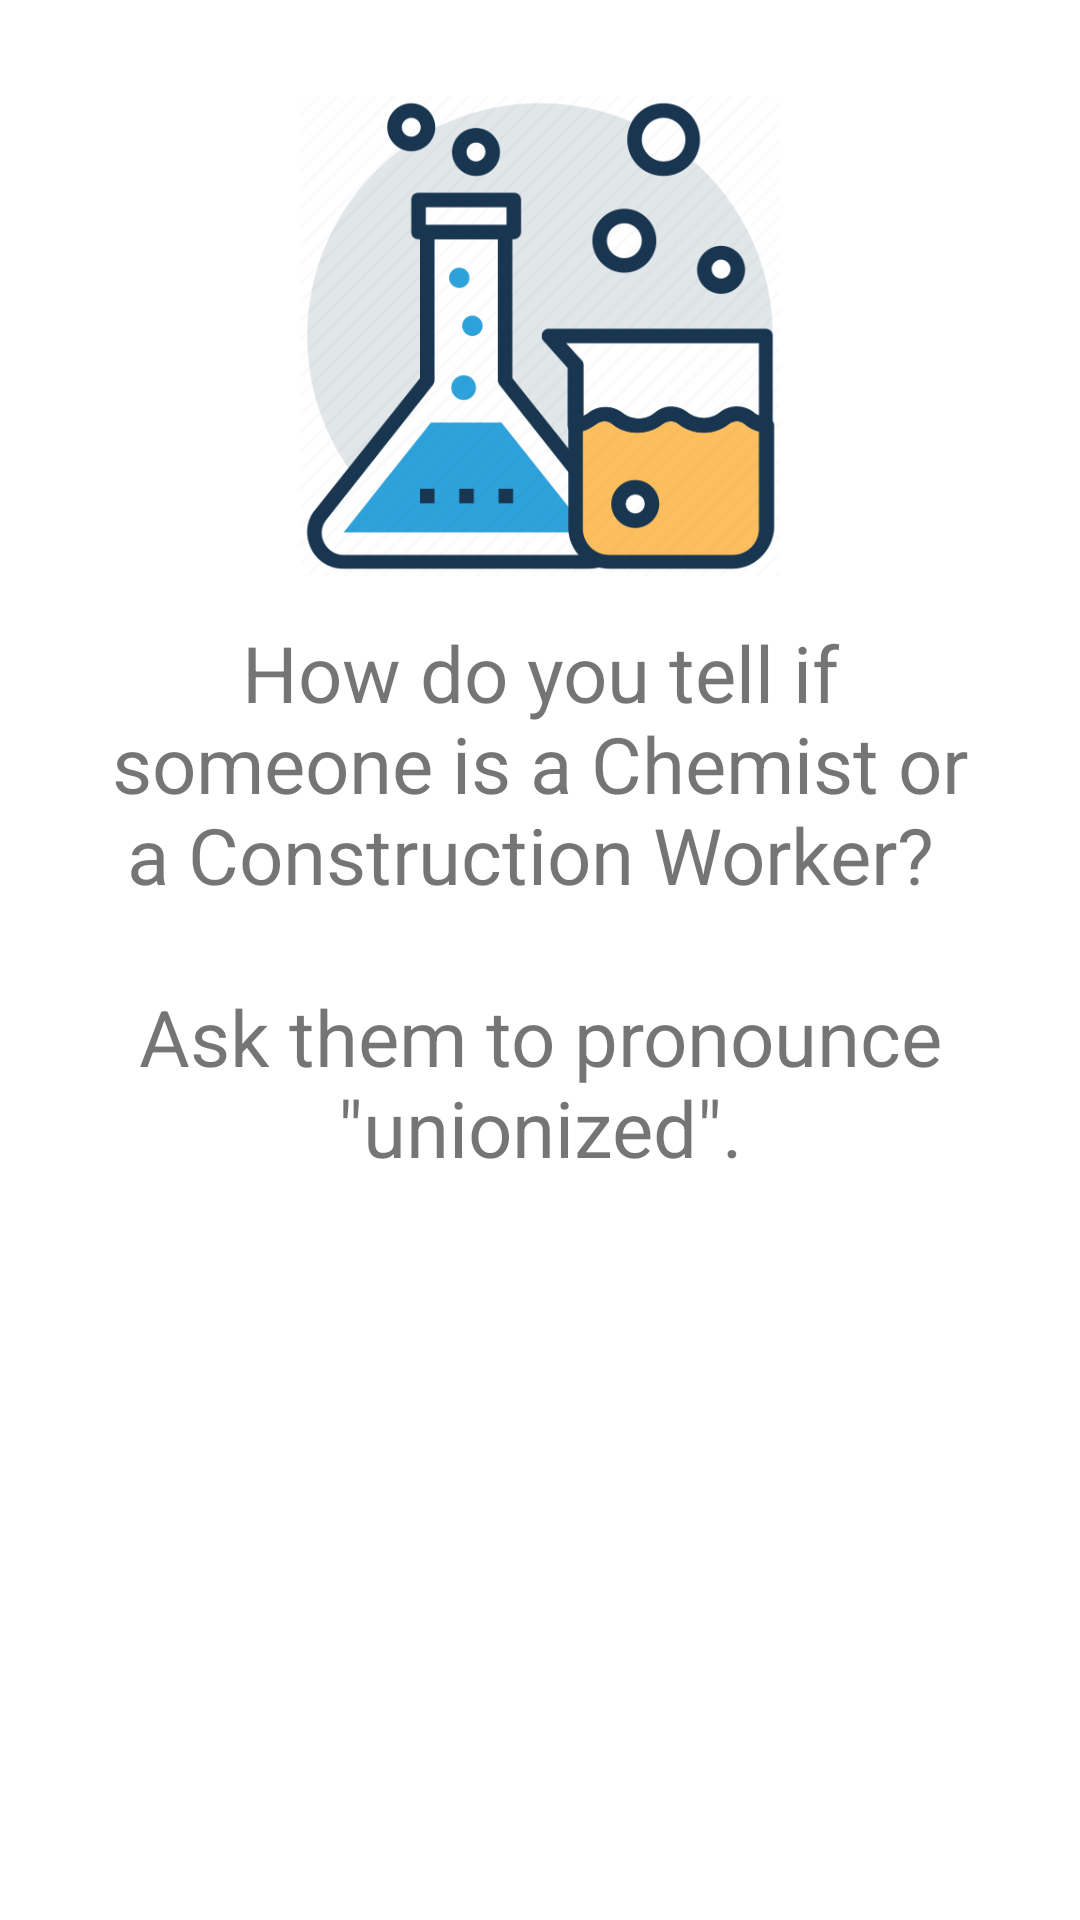

Write the Android layout XML for this screen, with the resource values it uses.
<!-- AndroidManifest.xml: application theme Theme.CS315Week1NCM -->
<!-- res/layout/activity_third.xml -->
<?xml version="1.0" encoding="utf-8"?>
<androidx.constraintlayout.widget.ConstraintLayout xmlns:android="http://schemas.android.com/apk/res/android"
    xmlns:app="http://schemas.android.com/apk/res-auto"
    xmlns:tools="http://schemas.android.com/tools"
    android:layout_width="match_parent"
    android:layout_height="match_parent"
    tools:context=".ThirdActivity">

    <TextView
        android:id="@+id/textView2"
        android:layout_width="0dp"
        android:layout_height="wrap_content"
        android:layout_marginStart="32dp"
        android:layout_marginEnd="32dp"
        android:text="@string/third_text"
        android:textAlignment="center"
        android:textSize="26sp"
        app:layout_constraintBottom_toTopOf="@+id/imageView4"
        app:layout_constraintEnd_toEndOf="parent"
        app:layout_constraintHorizontal_bias="1.0"
        app:layout_constraintStart_toStartOf="parent"
        app:layout_constraintTop_toBottomOf="@+id/imageView3" />

    <ImageView
        android:id="@+id/imageView3"
        android:layout_width="160dp"
        android:layout_height="160dp"
        android:layout_marginStart="32dp"
        android:layout_marginTop="32dp"
        android:layout_marginEnd="32dp"
        android:contentDescription="beakers"
        app:layout_constraintEnd_toEndOf="parent"
        app:layout_constraintStart_toStartOf="parent"
        app:layout_constraintTop_toTopOf="parent"
        app:srcCompat="@drawable/beakers" />

    <ImageView
        android:id="@+id/imageView4"
        android:layout_width="200dp"
        android:layout_height="200dp"
        android:layout_marginBottom="32dp"
        android:contentDescription="construction"
        app:layout_constraintBottom_toBottomOf="parent"
        app:layout_constraintEnd_toEndOf="parent"
        app:layout_constraintStart_toStartOf="parent"
        app:srcCompat="@drawable/construction" />

</androidx.constraintlayout.widget.ConstraintLayout>
<!-- resources referenced by this layout -->
<resources>
  <!-- drawable beakers: png bitmap (drawable, 39279 bytes) -->
  <string name="third_text">How do you tell if someone is a Chemist or a Construction Worker? \n\nAsk them to pronounce \"unionized\".</string>
  <style name="Theme.CS315Week1NCM" parent="Theme.MaterialComponents.DayNight.DarkActionBar">
          
          <item name="colorPrimary">@color/pumpkin</item>
          <item name="colorPrimaryVariant">@color/green</item>
          <item name="colorOnPrimary">@color/white</item>
          
          <item name="colorSecondary">@color/gold</item>
          <item name="colorSecondaryVariant">@color/teal_700</item>
          <item name="colorOnSecondary">@color/black</item>
          
          <item name="android:statusBarColor" tools:targetApi="l">?attr/colorPrimaryVariant</item>
          
      </style>
  <color name="pumpkin">#F87217</color>
  <color name="green">#006400</color>
  <color name="white">#FFFFFFFF</color>
  <color name="gold">#FFD700</color>
  <color name="teal_700">#FF018786</color>
  <color name="black">#FF000000</color>
</resources>
